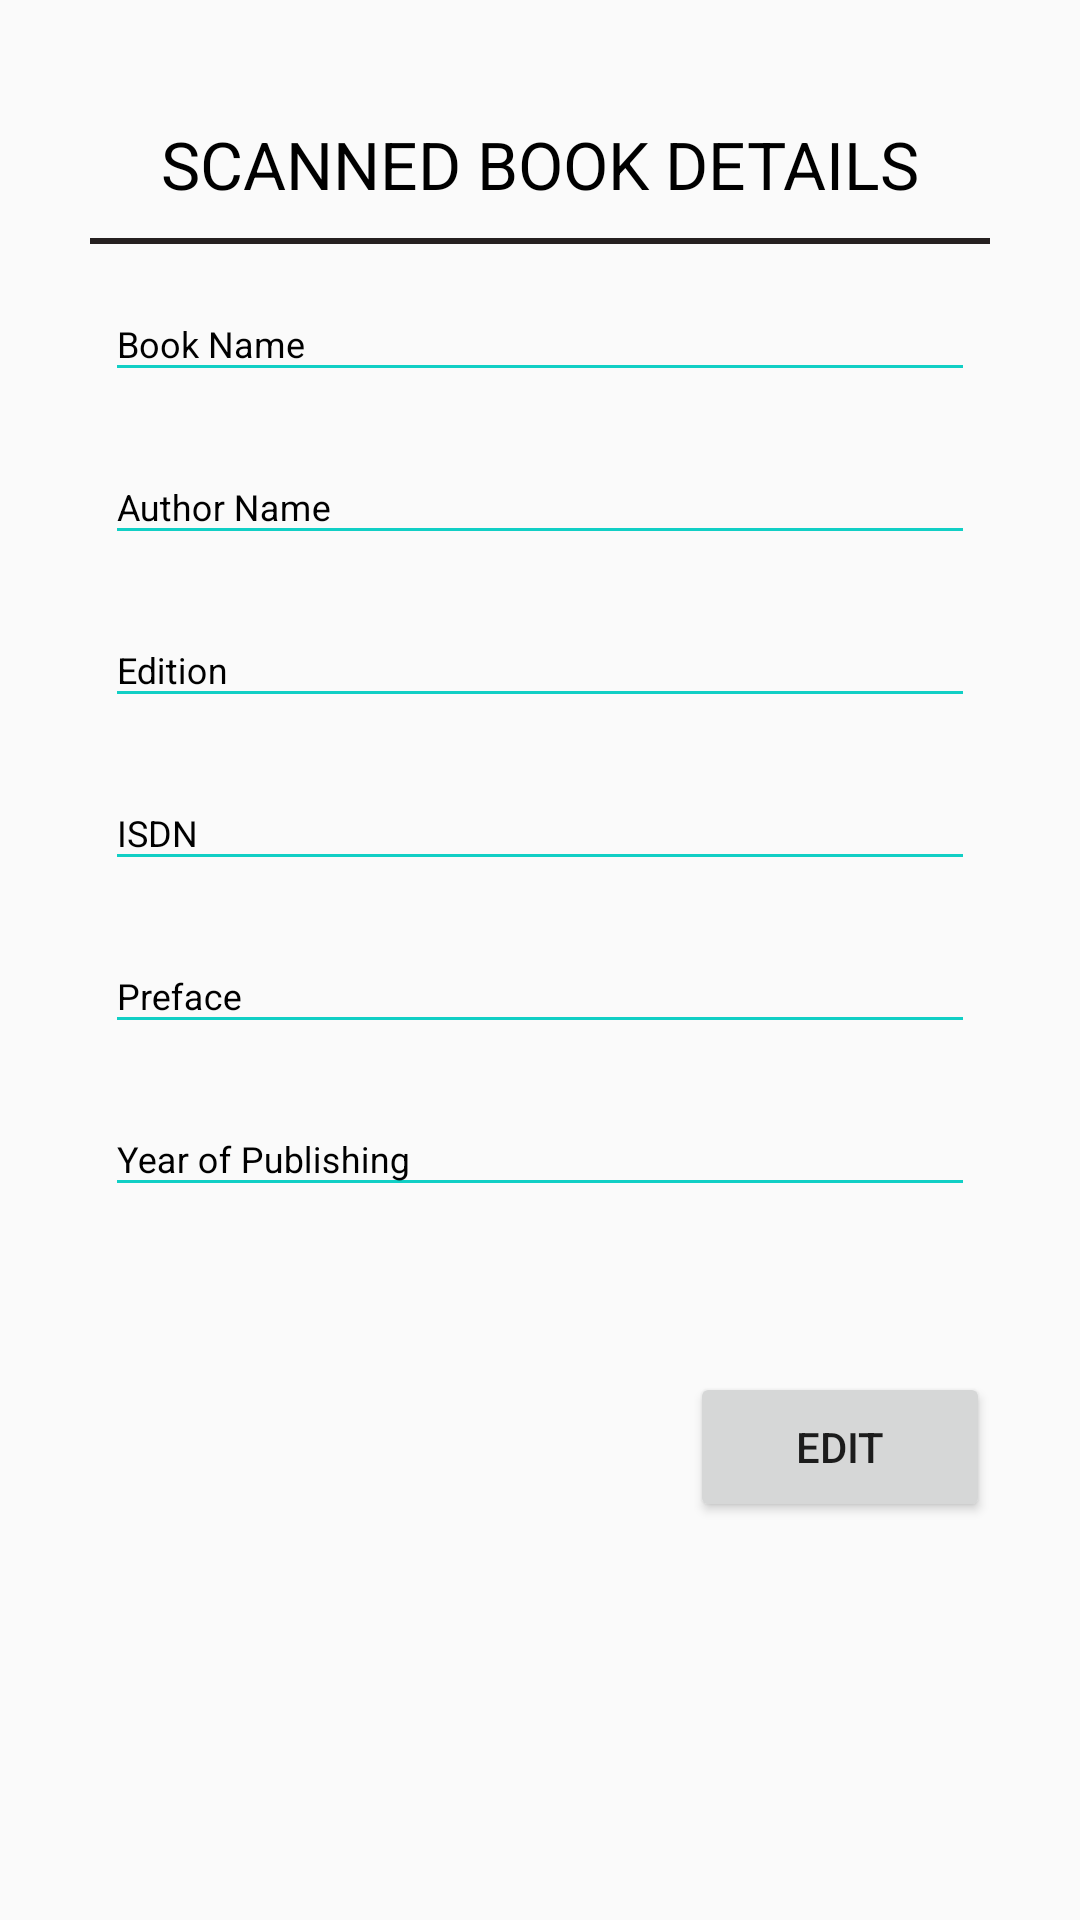

The Android layout XML behind this screen, and the referenced resources:
<!-- AndroidManifest.xml: application theme Theme.AppCompat.Light.NoActionBar -->
<!-- res/layout/activity_scan_qrcode.xml -->
<?xml version="1.0" encoding="utf-8"?>
<RelativeLayout xmlns:android="http://schemas.android.com/apk/res/android"
    xmlns:app="http://schemas.android.com/apk/res-auto"
    xmlns:tools="http://schemas.android.com/tools"
    android:layout_width="match_parent"
    android:layout_height="match_parent"
    tools:context=".ScanQRCodeActivity">

    <ScrollView
        android:layout_width="match_parent"
        android:layout_height="wrap_content">

        <LinearLayout
            android:padding="30dp"
            android:orientation="vertical"
            android:layout_width="match_parent"
            android:layout_height="wrap_content">

            <TextView
                android:layout_width="match_parent"
                android:layout_height="wrap_content"
                android:padding="10dp"
                android:text="SCANNED BOOK DETAILS"
                android:textAlignment="center"
                android:textColor="@color/black"
                android:textSize="22dp" />

            <View
                android:id="@+id/divider"
                android:layout_width="match_parent"
                android:layout_height="2dp"
                android:background="#252020" />

            <com.google.android.material.textfield.TextInputLayout
                android:id="@+id/textinputbookname"
                style="@style/parent"
                android:layout_margin="5dp"
                android:layout_marginTop="15dp"
                android:textColorHint="@color/black">

                <EditText
                    android:id="@+id/booknameETQR"
                    android:layout_width="match_parent"
                    android:layout_height="wrap_content"
                    android:backgroundTint="@color/primaryTextColor"
                    android:editable="false"
                    android:enabled="false"
                    android:hint="Book Name"
                    android:inputType="text"
                    android:maxLines="1"
                    android:textColor="@color/black"
                    android:textColorHint="@color/black"
                    android:textSize="@dimen/newsMoreTextSize" />
            </com.google.android.material.textfield.TextInputLayout>



            <com.google.android.material.textfield.TextInputLayout
                android:id="@+id/textinputauthorname"
                style="@style/parent"
                android:layout_margin="5dp"
                android:textColorHint="@color/black">

                <EditText
                    android:id="@+id/authornameET"
                    android:layout_width="match_parent"
                    android:layout_height="wrap_content"
                    android:backgroundTint="@color/primaryTextColor"
                    android:editable="false"
                    android:enabled="false"
                    android:hint="Author Name"
                    android:inputType="textPersonName"
                    android:maxLines="1"
                    android:textColor="@color/black"
                    android:textColorHint="@color/black"
                    android:textSize="@dimen/newsMoreTextSize" />
            </com.google.android.material.textfield.TextInputLayout>


            <com.google.android.material.textfield.TextInputLayout
                android:id="@+id/textinputedition"
                style="@style/parent"
                android:layout_margin="5dp"
                android:textColorHint="@color/black">

                <EditText
                    android:id="@+id/editionET"
                    android:layout_width="match_parent"
                    android:layout_height="wrap_content"
                    android:backgroundTint="@color/primaryTextColor"
                    android:enabled="false"
                    android:hint="Edition"
                    android:inputType="textEmailAddress"
                    android:maxLines="1"
                    android:textColor="@color/black"
                    android:textColorHint="@color/black"
                    android:textSize="@dimen/newsMoreTextSize" />
            </com.google.android.material.textfield.TextInputLayout>



            <com.google.android.material.textfield.TextInputLayout
                android:id="@+id/textinputisdn"
                style="@style/parent"
                android:layout_margin="5dp"
                android:textColorHint="@color/black">

                <EditText
                    android:id="@+id/isdnET"
                    android:layout_width="match_parent"
                    android:layout_height="wrap_content"
                    android:backgroundTint="@color/primaryTextColor"
                    android:enabled="false"
                    android:hint="ISDN"
                    android:inputType="number"
                    android:maxLength="10"
                    android:maxLines="1"
                    android:textColor="@color/black"
                    android:textColorHint="@color/black"
                    android:textSize="@dimen/newsMoreTextSize" />
            </com.google.android.material.textfield.TextInputLayout>

            <com.google.android.material.textfield.TextInputLayout
                android:id="@+id/textinputpreface"
                style="@style/parent"
                android:layout_margin="5dp"
                android:textColorHint="@color/black">

                <EditText
                    android:id="@+id/prefaceET"
                    android:layout_width="match_parent"
                    android:layout_height="wrap_content"
                    android:backgroundTint="@color/primaryTextColor"
                    android:enabled="false"
                    android:hint="Preface"
                    android:inputType="text"
                    android:lines="2"
                    android:maxLines="4"
                    android:textColor="@color/black"
                    android:textColorHint="@color/black"
                    android:textSize="@dimen/newsMoreTextSize" />
            </com.google.android.material.textfield.TextInputLayout>

            <com.google.android.material.textfield.TextInputLayout
                android:id="@+id/textinputyop"
                style="@style/parent"
                android:layout_margin="5dp"
                android:textColorHint="@color/black">

                <EditText
                    android:id="@+id/yopET"
                    android:layout_width="match_parent"
                    android:layout_height="wrap_content"
                    android:backgroundTint="@color/primaryTextColor"
                    android:enabled="false"
                    android:hint="Year of Publishing"
                    android:inputType="number"
                    android:maxLength="4"
                    android:textColor="@color/black"
                    android:textColorHint="@color/black"
                    android:textSize="@dimen/newsMoreTextSize" />
            </com.google.android.material.textfield.TextInputLayout>


            <LinearLayout
                android:layout_width="match_parent"
                android:layout_height="wrap_content"
                android:gravity="right"
                android:layout_marginTop="50dp"
                android:orientation="vertical">

                <Button
                    android:id="@+id/EditBookDataBtn"
                    android:layout_width="100dp"
                    android:layout_height="50dp"
                    android:text="Edit" />

            </LinearLayout>

        </LinearLayout>

    </ScrollView>

</RelativeLayout>
<!-- resources referenced by this layout -->
<resources>
  <color name="primaryTextColor">#11CFC5</color>
  <dimen name="newsMoreTextSize">12sp</dimen>
  <style name="parent">
          <item name="android:layout_width">match_parent</item>
          <item name="android:layout_height">wrap_content</item>
          <item name="android:textColorHint">@color/black</item>
      </style>
  <!-- not gathered from this repository: default colours our renderer supplied (Android Studio template values) -->
  <color name="black">#FF000000</color>
</resources>
